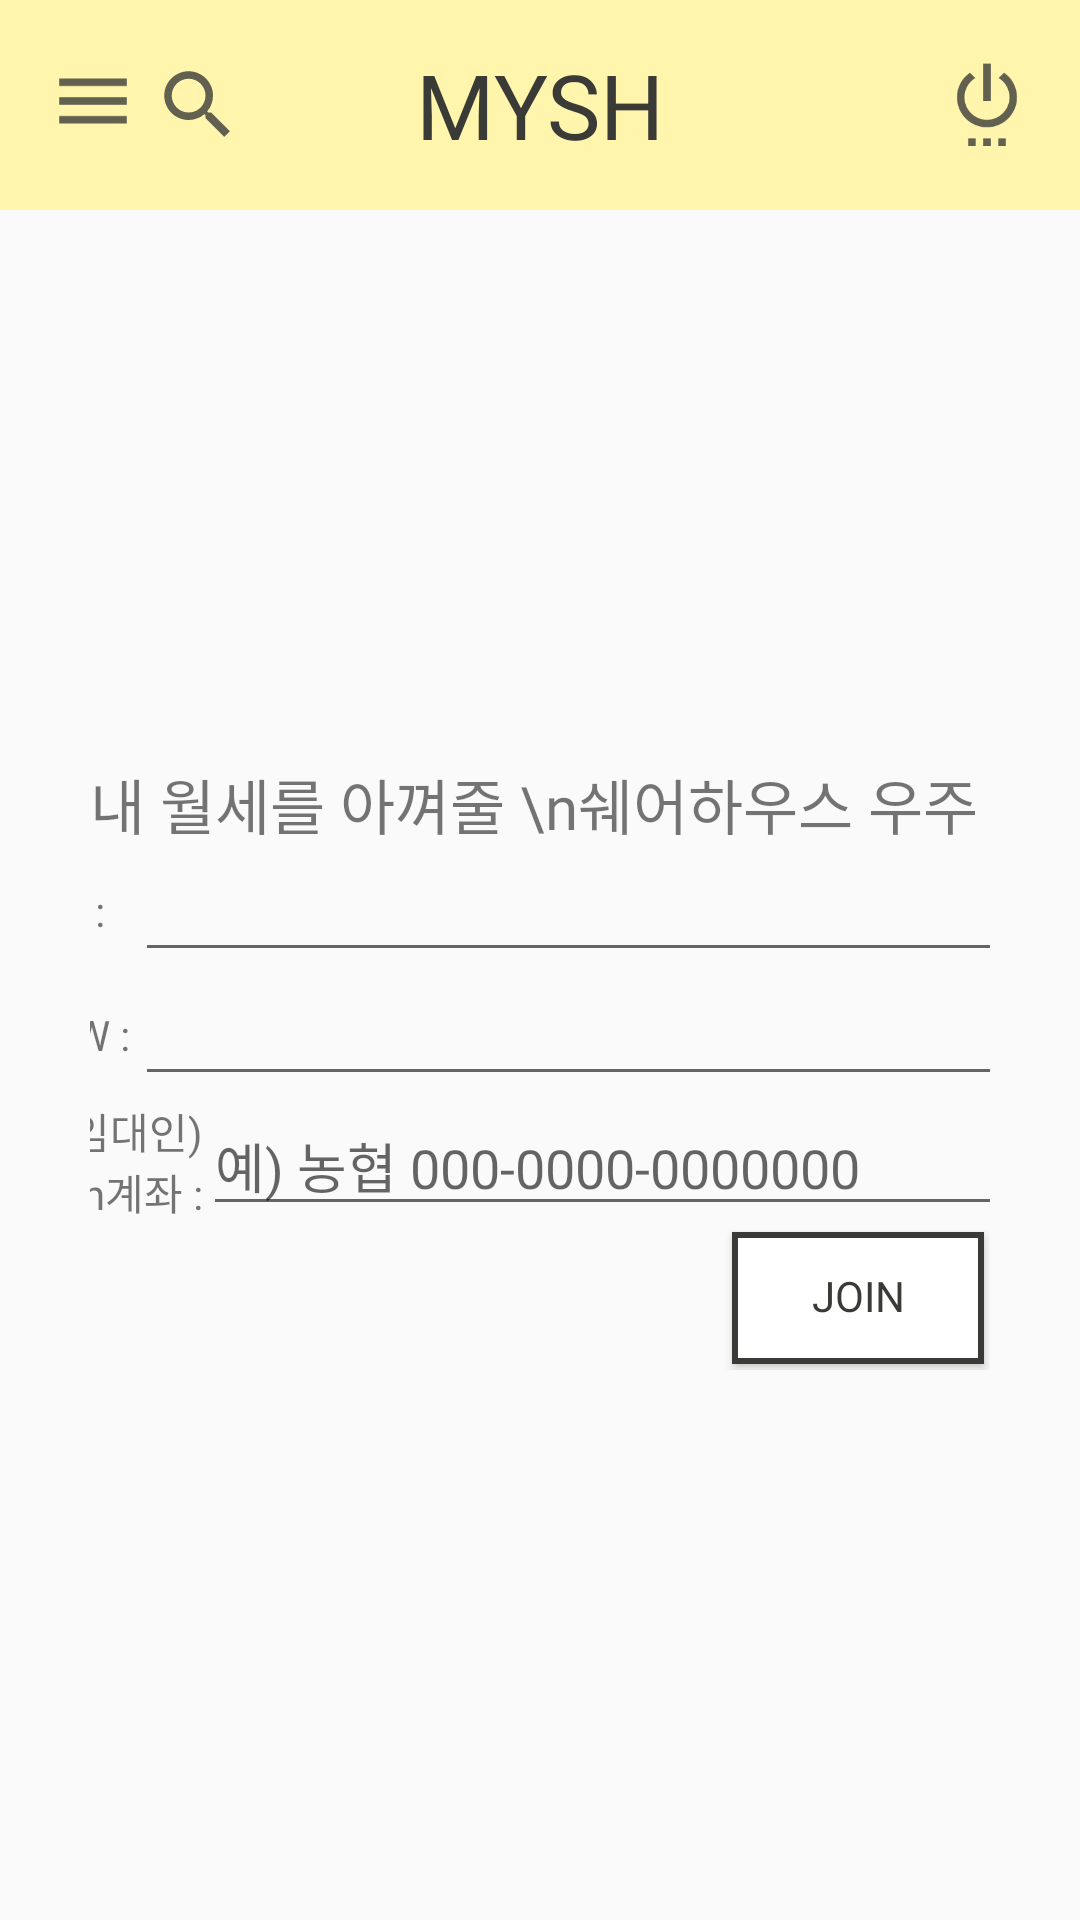

Layout XML and referenced resources for this Android screen:
<!-- AndroidManifest.xml: application theme AppTheme -->
<!-- res/layout/activity_login.xml -->
<?xml version="1.0" encoding="utf-8"?>
<androidx.drawerlayout.widget.DrawerLayout xmlns:android="http://schemas.android.com/apk/res/android"
    xmlns:app="http://schemas.android.com/apk/res-auto"
    xmlns:tools="http://schemas.android.com/tools"
    android:id="@+id/layout_login_drawer"
    android:layout_width="match_parent"
    android:layout_height="match_parent"
    tools:context=".activity.LoginActivity">

    <androidx.constraintlayout.widget.ConstraintLayout
        android:layout_width="match_parent"
        android:layout_height="wrap_content"
        android:orientation="vertical">

        <include
            android:id="@+id/include"
            layout="@layout/toolbar_main"
            app:layout_constraintEnd_toEndOf="parent"
            app:layout_constraintStart_toStartOf="parent"
            app:layout_constraintTop_toTopOf="parent" />

        
        <androidx.constraintlayout.widget.ConstraintLayout
            android:layout_width="match_parent"
            android:layout_height="wrap_content"
            android:layout_margin="30dp"
            app:layout_constraintBottom_toBottomOf="parent"
            app:layout_constraintEnd_toEndOf="parent"
            app:layout_constraintStart_toStartOf="parent"
            app:layout_constraintTop_toBottomOf="@id/include">

            
            <TextView
                android:id="@+id/tv_login_title"
                android:layout_width="match_parent"
                android:layout_height="wrap_content"
                android:fontFamily="@font/notosanskr_bold"
                android:text="내 월세를 아껴줄 \n쉐어하우스 우주"
                android:textSize="20dp"
                app:layout_constraintEnd_toEndOf="parent"
                app:layout_constraintStart_toStartOf="parent"
                app:layout_constraintTop_toTopOf="parent" />

            
            <androidx.constraintlayout.widget.ConstraintLayout
                android:id="@+id/layout_loginForm"
                android:layout_width="match_parent"
                android:layout_height="wrap_content"
                app:layout_constraintTop_toBottomOf="@id/tv_login_title"
                >

                <androidx.constraintlayout.widget.ConstraintLayout
                    android:id="@+id/layout_login_id"
                    android:layout_width="match_parent"
                    android:layout_height="wrap_content"
                    app:layout_constraintBottom_toTopOf="@id/layout_login_pw"
                    app:layout_constraintEnd_toEndOf="parent"
                    app:layout_constraintStart_toStartOf="parent"
                    app:layout_constraintTop_toTopOf="parent">

                    <TextView
                        android:id="@+id/tv_login_email_title"
                        android:layout_width="30dp"
                        android:layout_height="wrap_content"
                        android:text="ID : "
                        app:layout_constraintBottom_toBottomOf="parent"
                        app:layout_constraintEnd_toStartOf="@id/et_login_id"
                        app:layout_constraintStart_toStartOf="parent"
                        app:layout_constraintTop_toTopOf="parent" />

                    <EditText
                        android:id="@+id/et_login_id"
                        android:layout_width="300dp"
                        android:layout_height="wrap_content"
                        app:layout_constraintStart_toEndOf="@id/tv_login_email_title"
                        app:layout_constraintEnd_toEndOf="parent"
                        app:layout_constraintTop_toTopOf="parent"
                        android:singleLine="true"
                        android:nextFocusDown="@id/layout_login_pw"
                        android:inputType="textEmailAddress"/>

                </androidx.constraintlayout.widget.ConstraintLayout>

                <TextView
                    android:id="@+id/tv_alert_email"
                    android:layout_width="match_parent"
                    android:layout_height="wrap_content"
                    android:text="^-^"
                    android:textColor="@color/colorMainChorale"
                    android:layout_marginStart="40dp"
                    app:layout_constraintStart_toStartOf="parent"
                    app:layout_constraintEnd_toEndOf="parent"
                    app:layout_constraintTop_toBottomOf="@id/layout_login_id"
                    app:layout_constraintBottom_toTopOf="@id/layout_login_pw"
                    android:visibility="gone"
                    />


                <androidx.constraintlayout.widget.ConstraintLayout
                    android:id="@+id/layout_login_pw"
                    android:layout_width="match_parent"
                    android:layout_height="wrap_content"
                    app:layout_constraintTop_toBottomOf="@id/layout_login_id"
                    app:layout_constraintBottom_toTopOf="@id/layout_login_account"
                    app:layout_constraintStart_toStartOf="parent"
                    app:layout_constraintEnd_toEndOf="parent">

                    <TextView
                        android:id="@+id/tv_login_password_title"
                        android:layout_width="30dp"
                        android:layout_height="wrap_content"
                        android:text="PW :"
                        app:layout_constraintBottom_toBottomOf="parent"
                        app:layout_constraintEnd_toStartOf="@id/et_login_pw"

                        app:layout_constraintStart_toStartOf="parent"
                        app:layout_constraintTop_toTopOf="parent" />

                    <EditText
                        android:id="@+id/et_login_pw"
                        android:layout_width="300dp"
                        android:layout_height="wrap_content"
                        android:inputType="textPassword"
                        app:layout_constraintStart_toEndOf="@id/tv_login_password_title"
                        app:layout_constraintEnd_toEndOf="parent"
                        app:layout_constraintTop_toTopOf="parent"
                        android:singleLine="true"/>

                </androidx.constraintlayout.widget.ConstraintLayout>
                <androidx.constraintlayout.widget.ConstraintLayout
                    android:id="@+id/layout_login_account"
                    android:layout_width="match_parent"
                    android:layout_height="wrap_content"
                    app:layout_constraintTop_toBottomOf="@id/layout_login_pw"
                    app:layout_constraintBottom_toBottomOf="parent"
                    app:layout_constraintStart_toStartOf="parent"
                    app:layout_constraintEnd_toEndOf="parent"
                    >

                    <TextView
                        android:id="@+id/tv_login_account_title"
                        android:layout_width="55dp"
                        android:layout_height="wrap_content"
                        android:text="(임대인) \n계좌 :"
                        android:gravity="end"
                        app:layout_constraintBottom_toBottomOf="parent"
                        app:layout_constraintEnd_toStartOf="@id/et_login_account"
                        app:layout_constraintStart_toStartOf="parent"
                        app:layout_constraintTop_toTopOf="parent" />

                    <EditText
                        android:id="@+id/et_login_account"
                        android:layout_width="280dp"
                        android:layout_height="wrap_content"
                        android:hint="예) 농협 000-0000-0000000"
                        app:layout_constraintStart_toEndOf="@id/tv_login_account_title"
                        app:layout_constraintEnd_toEndOf="parent"
                        app:layout_constraintTop_toTopOf="parent"
                        android:singleLine="true"
                        />

                </androidx.constraintlayout.widget.ConstraintLayout>

            </androidx.constraintlayout.widget.ConstraintLayout>

            <Button
                android:id="@+id/btn_login"
                android:layout_width="wrap_content"
                android:layout_height="wrap_content"
                android:text="login"
                android:fontFamily="@font/notosanskr_bold"
                android:includeFontPadding="false"
                android:textColor="@color/colorDarkGray"
                android:background="@drawable/border_darkgray_2px"
                app:layout_constraintTop_toBottomOf="@id/layout_loginForm"
                app:layout_constraintBottom_toBottomOf="parent"
                app:layout_constraintEnd_toEndOf="parent"
                android:visibility="invisible"/>

            <Button
                android:id="@+id/btn_join"
                android:layout_width="wrap_content"
                android:layout_height="wrap_content"
                android:text="Join"
                android:fontFamily="@font/notosanskr_bold"
                android:includeFontPadding="false"
                android:textColor="@color/colorDarkGray"
                android:background="@drawable/border_darkgray_2px"
                app:layout_constraintTop_toBottomOf="@id/layout_loginForm"
                app:layout_constraintBottom_toBottomOf="parent"
                app:layout_constraintEnd_toEndOf="parent"
                android:visibility="visible"/>

        </androidx.constraintlayout.widget.ConstraintLayout>
        


    </androidx.constraintlayout.widget.ConstraintLayout>

    <com.google.android.material.navigation.NavigationView
        android:id="@+id/navigation"
        android:layout_width="wrap_content"
        android:layout_height="match_parent"
        android:layout_gravity="start|left"
        app:headerLayout="@layout/action_bar_header"
        app:menu="@menu/navigation_menu" />

</androidx.drawerlayout.widget.DrawerLayout>
<!-- res/layout/toolbar_main.xml (included above) -->
<?xml version="1.0" encoding="utf-8"?>
<androidx.appcompat.widget.Toolbar
    android:id="@+id/toolbar_main"
    xmlns:android="http://schemas.android.com/apk/res/android"
    xmlns:app="http://schemas.android.com/apk/res-auto"
    xmlns:tools="http://schemas.android.com/tools"
    android:layout_width="match_parent"
    android:layout_height="70sp"
    android:background="@color/colorMainYellow"
    app:contentInsetStart="0sp">

    <androidx.constraintlayout.widget.ConstraintLayout
        android:layout_width="match_parent"
        android:layout_height="match_parent">

        <TextView
            android:id="@+id/tv_logoText"
            android:layout_width="wrap_content"
            android:layout_height="match_parent"
            android:fontFamily="@font/maplestory_bold"
            android:gravity="center"
            android:text="MYSH"
            android:textColor="@color/colorDarkGray"
            android:textSize="30sp"
            app:layout_constraintTop_toTopOf="parent"
            app:layout_constraintBottom_toBottomOf="parent"
            app:layout_constraintStart_toStartOf="parent"
            app:layout_constraintEnd_toEndOf="parent"/>

        <ImageView
            android:id="@+id/iv_toolbarSearchButton"
            android:layout_width="30sp"
            android:layout_height="30sp"
            android:layout_alignParentTop="true"
            android:layout_alignParentEnd="true"
            android:layout_alignParentBottom="true"
            android:layout_marginStart="5dp"
            android:layout_marginEnd="16dp"
            android:scaleType="fitCenter"
            android:src="@drawable/ic_search"
            app:layout_constraintBottom_toBottomOf="parent"
            app:layout_constraintStart_toEndOf="@+id/iv_hamburgerButton"
            app:layout_constraintTop_toTopOf="parent" />

        <ImageView
            android:id="@+id/iv_hamburgerButton"
            android:layout_width="30sp"
            android:layout_height="30sp"
            android:layout_alignParentTop="true"
            android:layout_alignParentBottom="true"
            android:layout_marginStart="16dp"
            android:scaleType="fitCenter"
            android:src="@drawable/ic_menu"
            app:layout_constraintBottom_toBottomOf="parent"
            app:layout_constraintStart_toStartOf="parent"
            app:layout_constraintTop_toTopOf="parent"
            app:layout_constraintVertical_bias="0.466" />

        <ImageView
            android:id="@+id/iv_logoutButton"
            android:layout_width="30sp"
            android:layout_height="30sp"
            android:layout_alignParentTop="true"
            android:layout_alignParentBottom="true"
            android:scaleType="fitCenter"
            android:src="@drawable/ic_login"
            android:layout_marginEnd="16dp"
            app:layout_constraintBottom_toBottomOf="parent"
            app:layout_constraintEnd_toEndOf="parent"
            app:layout_constraintTop_toTopOf="parent"
            app:layout_constraintVertical_bias="0.466" />

    </androidx.constraintlayout.widget.ConstraintLayout>

</androidx.appcompat.widget.Toolbar>
<!-- res/layout/action_bar_header.xml (included above) -->
<?xml version="1.0" encoding="utf-8"?>
<RelativeLayout
    xmlns:android="http://schemas.android.com/apk/res/android"
    android:layout_width="match_parent"
    android:layout_height="210dp">

    <ImageView
        android:layout_width="match_parent"
        android:layout_height="match_parent"
        android:src="@drawable/main_lifestyle_nearstation"
        android:scaleType="centerCrop"/>

    <TextView
        android:id="@+id/tv_header"
        android:layout_width="match_parent"
        android:layout_height="match_parent"
        android:background="#77000000"
        android:text="--"
        android:textSize="22sp"
        android:textColor="@android:color/white"
        android:textStyle="bold"
        android:gravity="center"/>

</RelativeLayout>
<!-- resources referenced by this layout -->
<resources>
  <color name="colorDarkGray">#3A3A37</color>
  <color name="colorMainChorale">#FF605C</color>
  <color name="colorMainYellow">#FFF5AC</color>
  <!-- drawable border_darkgray_2px (drawable-mdpi) -->
  <?xml version="1.0" encoding="utf-8"?>
  <layer-list xmlns:android="http://schemas.android.com/apk/res/android" >
  
      <item
          android:bottom="2dp"
          android:left="2dp"
          android:right="2dp"
          android:top="2dp">
          <shape android:shape="rectangle" >
              <stroke
                  android:width="2dp"
                  android:color="#3A3A37" />
  
              <solid android:color="#FFF" />
          </shape>
      </item>
  
  </layer-list>
  <!-- drawable ic_login (drawable-anydpi) -->
  <vector xmlns:android="http://schemas.android.com/apk/res/android"
      android:width="24dp"
      android:height="24dp"
      android:viewportWidth="24"
      android:viewportHeight="24"
      android:tint="#3A3A37"
      android:alpha="0.8">
    <path
        android:fillColor="@android:color/white"
        android:pathData="M7,24h2v-2L7,22v2zM11,24h2v-2h-2v2zM13,2h-2v10h2L13,2zM16.56,4.44l-1.45,1.45C16.84,6.94 18,8.83 18,11c0,3.31 -2.69,6 -6,6s-6,-2.69 -6,-6c0,-2.17 1.16,-4.06 2.88,-5.12L7.44,4.44C5.36,5.88 4,8.28 4,11c0,4.42 3.58,8 8,8s8,-3.58 8,-8c0,-2.72 -1.36,-5.12 -3.44,-6.56zM15,24h2v-2h-2v2z"/>
  </vector>
  <!-- drawable ic_menu (drawable-anydpi) -->
  <vector xmlns:android="http://schemas.android.com/apk/res/android"
      android:width="24dp"
      android:height="24dp"
      android:viewportWidth="24"
      android:viewportHeight="24"
      android:tint="#3A3A37"
      android:alpha="0.8">
    <path
        android:fillColor="@android:color/white"
        android:pathData="M3,18h18v-2L3,16v2zM3,13h18v-2L3,11v2zM3,6v2h18L21,6L3,6z"/>
  </vector>
  <!-- drawable ic_search (drawable-anydpi) -->
  <vector xmlns:android="http://schemas.android.com/apk/res/android"
      android:width="24dp"
      android:height="24dp"
      android:viewportWidth="24"
      android:viewportHeight="24"
      android:tint="#3A3A37"
      android:alpha="0.8">
    <path
        android:fillColor="@android:color/white"
        android:pathData="M15.5,14h-0.79l-0.28,-0.27C15.41,12.59 16,11.11 16,9.5 16,5.91 13.09,3 9.5,3S3,5.91 3,9.5 5.91,16 9.5,16c1.61,0 3.09,-0.59 4.23,-1.57l0.27,0.28v0.79l5,4.99L20.49,19l-4.99,-5zM9.5,14C7.01,14 5,11.99 5,9.5S7.01,5 9.5,5 14,7.01 14,9.5 11.99,14 9.5,14z"/>
  </vector>
  <!-- drawable main_lifestyle_nearstation: png bitmap (drawable-v24, 150641 bytes) -->
  <style name="AppTheme" parent="Theme.AppCompat.Light.NoActionBar">
          
          <item name="colorPrimary">@color/colorPrimary</item>
          <item name="colorPrimaryDark">#000000</item>
          <item name="colorAccent">#FF605C</item>
  
      </style>
  <color name="colorPrimary">#6200EE</color>
</resources>
